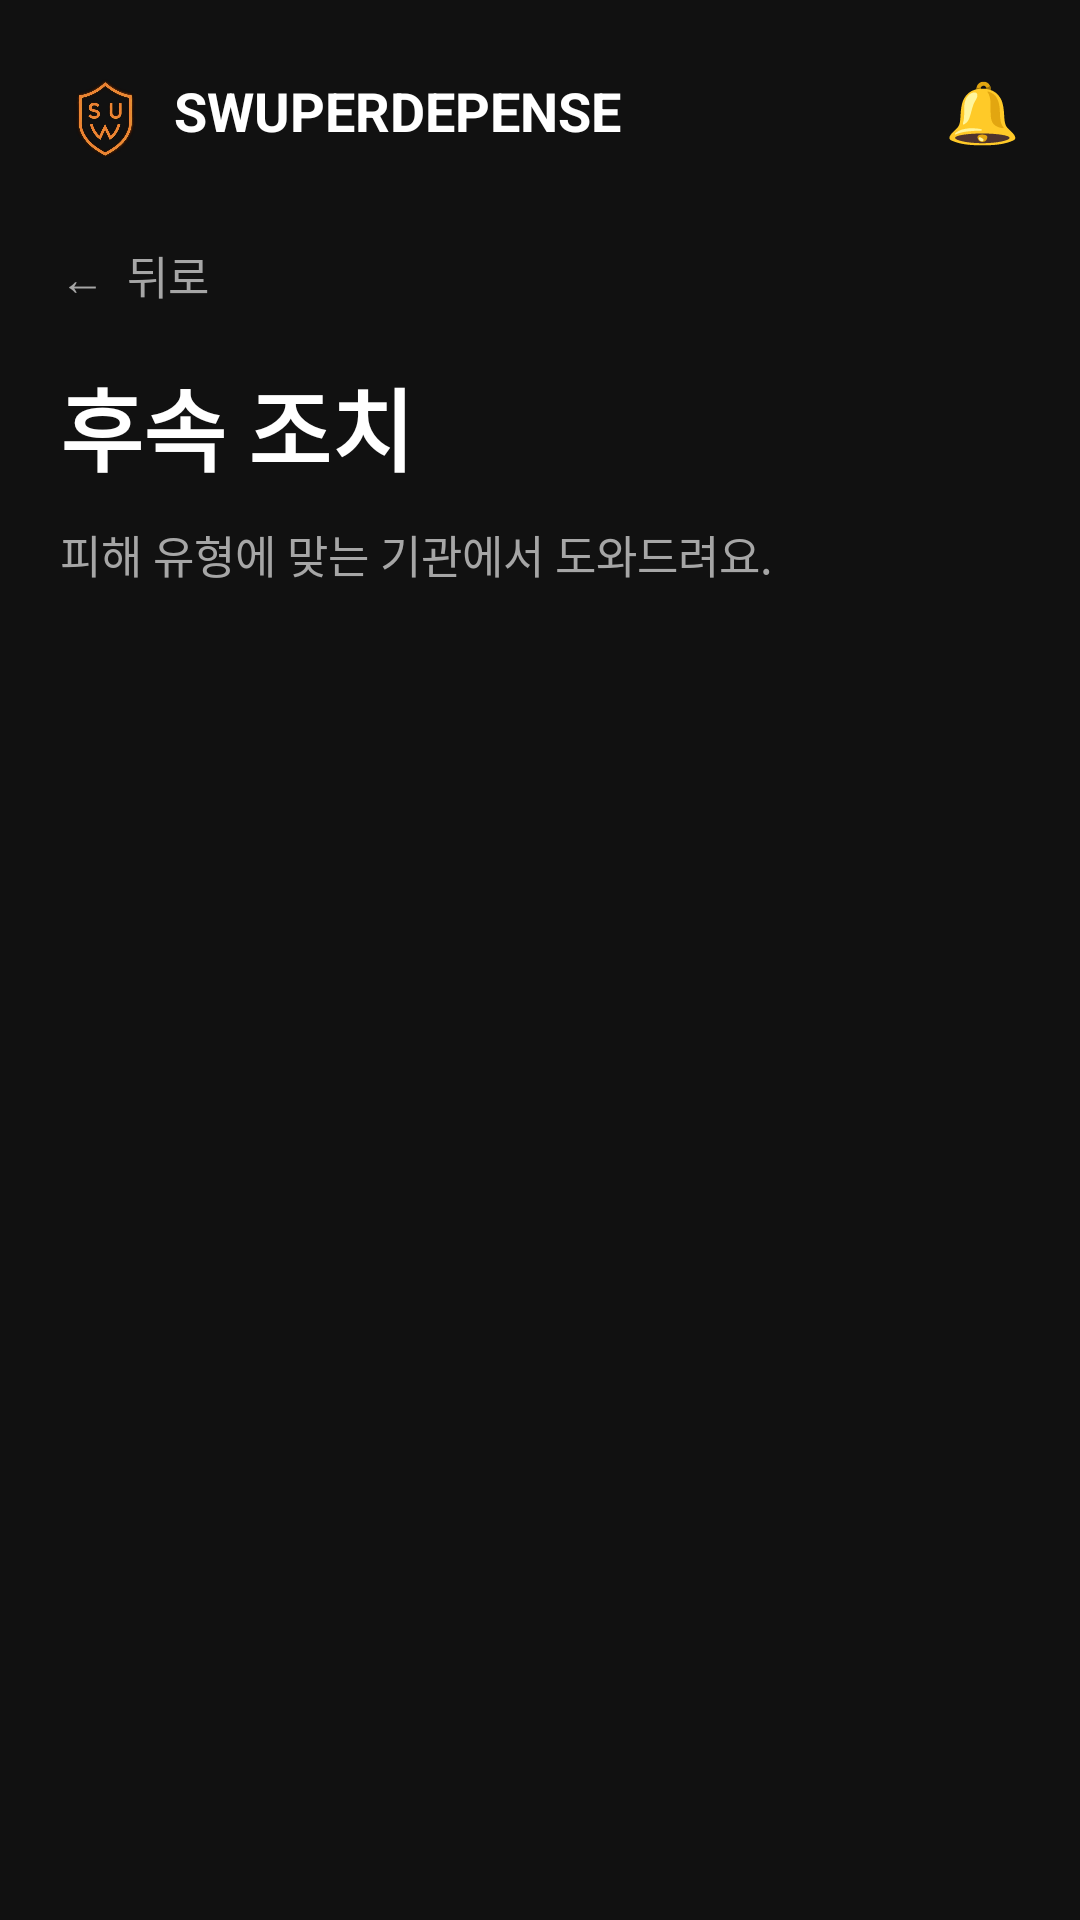

Here is an Android app screen rendered from its layout file. Give the layout XML and the strings, colors and styles it references.
<!-- AndroidManifest.xml: application theme Theme.GURU2SwuperDefense -->
<!-- res/layout/fragment_follow_up.xml -->
<?xml version="1.0" encoding="utf-8"?>
<ScrollView
    xmlns:android="http://schemas.android.com/apk/res/android"
    android:layout_width="match_parent"
    android:layout_height="match_parent"
    android:background="@color/app_background"
    android:fillViewport="true">

    <LinearLayout
        android:layout_width="match_parent"
        android:layout_height="wrap_content"
        android:orientation="vertical"
        android:paddingStart="20dp"
        android:paddingTop="20dp"
        android:paddingEnd="20dp"
        android:paddingBottom="32dp">

        
        <LinearLayout
            android:layout_width="match_parent"
            android:layout_height="wrap_content"
            android:gravity="center_vertical"
            android:orientation="horizontal">

            <ImageView
                android:layout_width="30dp"
                android:layout_height="34dp"
                android:layout_marginEnd="8dp"
                android:contentDescription="@string/app_name"
                android:src="@drawable/ic_shield_logo" />

            <TextView
                android:layout_width="0dp"
                android:layout_height="wrap_content"
                android:layout_weight="1"
                android:text="@string/app_name"
                android:textColor="@color/text_primary"
                android:textSize="18sp"
                android:textStyle="bold" />

            <TextView
                android:layout_width="wrap_content"
                android:layout_height="wrap_content"
                android:text="🔔"
                android:textSize="20sp" />

        </LinearLayout>

        
        <TextView
            android:id="@+id/btnBack"
            android:layout_width="wrap_content"
            android:layout_height="48dp"
            android:layout_marginTop="14dp"
            android:gravity="center_vertical"
            android:paddingEnd="20dp"
            android:text="←  뒤로"
            android:textColor="@color/text_secondary"
            android:textSize="15sp" />

        
        <TextView
            android:layout_width="match_parent"
            android:layout_height="wrap_content"
            android:layout_marginTop="4dp"
            android:text="후속 조치"
            android:textColor="@color/text_primary"
            android:textSize="30sp"
            android:textStyle="bold" />

        
        <TextView
            android:layout_width="match_parent"
            android:layout_height="wrap_content"
            android:layout_marginTop="10dp"
            android:text="피해 유형에 맞는 기관에서 도와드려요."
            android:textColor="@color/text_secondary"
            android:textSize="15sp" />

        
        <LinearLayout
            android:id="@+id/serviceContainer"
            android:layout_width="match_parent"
            android:layout_height="wrap_content"
            android:layout_marginTop="12dp"
            android:orientation="vertical" />

    </LinearLayout>

</ScrollView>
<!-- resources referenced by this layout -->
<resources>
  <color name="app_background">#111111</color>
  <color name="text_primary">#FFFFFF</color>
  <color name="text_secondary">#A6A6A6</color>
  <!-- drawable ic_shield_logo (drawable) -->
  <vector xmlns:android="http://schemas.android.com/apk/res/android" android:width="140dp" android:height="160dp" android:viewportWidth="140" android:viewportHeight="160">
      <path android:fillColor="@android:color/transparent" android:strokeColor="#FF7A00" android:strokeWidth="7" android:pathData="M70,5 C90,22 108,31 130,36 L130,92 C130,121 104,143 70,156 C36,143 10,121 10,92 L10,36 C32,31 50,22 70,5 Z"/>
      <path android:fillColor="#FF7A00" android:pathData="M28,51 h13 v29 h-13z M28,51 h30 v9 h-30z M28,71 h30 v9 h-30z M63,51 h12 v20 c0,7 4,10 10,10 c6,0 10,-3 10,-10 v-20 h12 v21 c0,14 -9,21 -22,21 c-13,0 -22,-7 -22,-21z"/>
      <path android:fillColor="@android:color/transparent" android:strokeColor="#FF7A00" android:strokeWidth="7" android:pathData="M31,105 L48,134 L70,101 L92,134 L109,105"/>
  </vector>
  <string name="app_name">SWUPERDEPENSE</string>
  <style name="Theme.GURU2SwuperDefense" parent="Base.Theme.GURU2SwuperDefense" />
  <style name="Base.Theme.GURU2SwuperDefense" parent="Theme.Material3.DayNight.NoActionBar">
          <item name="android:statusBarColor">@android:color/black</item>
          <item name="android:navigationBarColor">@android:color/black</item>
          <item name="android:windowLightStatusBar">false</item>
          <item name="android:windowLightNavigationBar" tools:targetApi="o_mr1">false</item>
      </style>
</resources>
